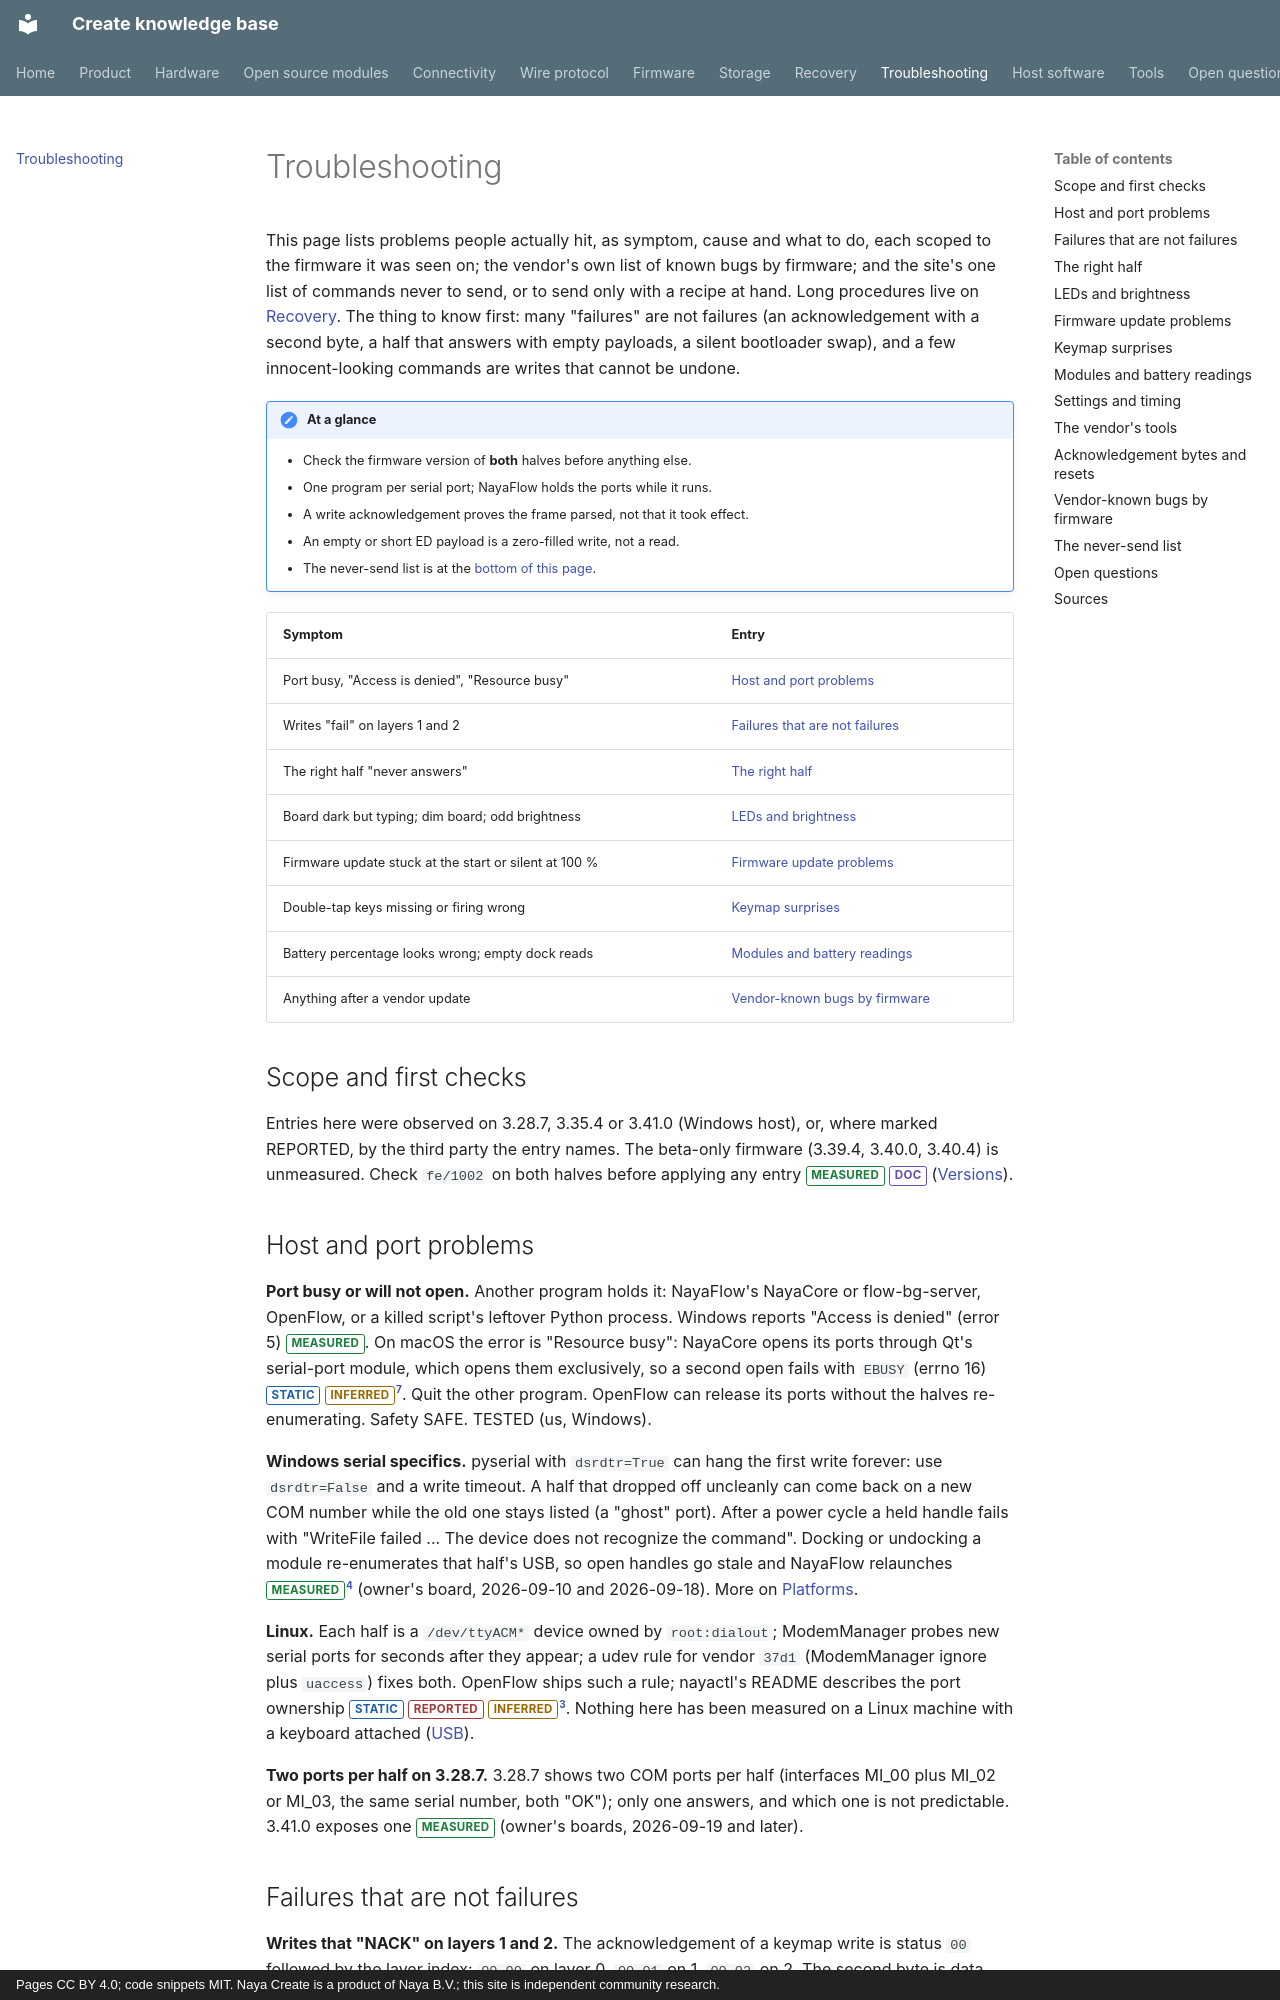

repository: create-collective/Create-knowledge-base · page: troubleshooting/index.html · generator: mkdocs · copyright: Pages CC BY 4.0; code snippets MIT. Naya Create is a product of Naya B.V.; this site is independent community research.

# Troubleshooting

This page lists problems people actually hit, as symptom, cause and what to do, each scoped to the
firmware it was seen on; the vendor's own list of known bugs by firmware; and the site's one list of
commands never to send, or to send only with a recipe at hand. Long procedures live on
[Recovery](recovery.md). The thing to know first: many "failures" are not failures (an
acknowledgement with a second byte, a half that answers with empty payloads, a silent bootloader
swap), and a few innocent-looking commands are writes that cannot be undone.

!!! note "At a glance"
    - Check the firmware version of **both** halves before anything else.
    - One program per serial port; NayaFlow holds the ports while it runs.
    - A write acknowledgement proves the frame parsed, not that it took effect.
    - An empty or short ED payload is a zero-filled write, not a read.
    - The never-send list is at the [bottom of this page](#the-never-send-list).

| Symptom | Entry |
|---|---|
| Port busy, "Access is denied", "Resource busy" | [Host and port problems](#host-and-port-problems) |
| Writes "fail" on layers 1 and 2 | [Failures that are not failures](#failures-that-are-not-failures) |
| The right half "never answers" | [The right half](#the-right-half) |
| Board dark but typing; dim board; odd brightness | [LEDs and brightness](#leds-and-brightness) |
| Firmware update stuck at the start or silent at 100 % | [Firmware update problems](#firmware-update-problems) |
| Double-tap keys missing or firing wrong | [Keymap surprises](#keymap-surprises) |
| Battery percentage looks wrong; empty dock reads | [Modules and battery readings](#modules-and-battery-readings) |
| Anything after a vendor update | [Vendor-known bugs by firmware](#vendor-known-bugs-by-firmware) |

## Scope and first checks

Entries here were observed on 3.28.7, 3.35.4 or 3.41.0 (Windows host), or, where marked
REPORTED, by the third party the entry names. The beta-only firmware (3.39.4, 3.40.0, 3.40.4) is
unmeasured. Check `fe/1002` on both halves before applying any entry <span class="tag measured">MEASURED</span> <span class="tag doc">DOC</span>
([Versions](firmware/versions.md#firmware-in-the-field)).

## Host and port problems

**Port busy or will not open.** Another program holds it: NayaFlow's NayaCore or
flow-bg-server, OpenFlow, or a killed script's leftover Python process. Windows reports "Access is
denied" (error 5) <span class="tag measured">MEASURED</span>. On macOS the error is "Resource busy": NayaCore opens its ports through Qt's
serial-port module, which opens them exclusively, so a second open fails with `EBUSY` (errno 16)
<span class="tag static">STATIC</span> <span class="tag inferred">INFERRED</span>[^nc]. Quit the other program. OpenFlow can release its ports without the halves re-enumerating. Safety
SAFE. TESTED (us, Windows).

**Windows serial specifics.** pyserial with `dsrdtr=True` can hang the first write
forever: use `dsrdtr=False` and a write timeout. A half that dropped off uncleanly can come back on a
new COM number while the old one stays listed (a "ghost" port). After a power cycle a held handle
fails with "WriteFile failed ... The device does not recognize the command". Docking or undocking a
module re-enumerates that half's USB, so open handles go stale and NayaFlow relaunches <span class="tag measured">MEASURED</span>[^nx-pr2]
(owner's board, 2026-09-10 and 2026-09-18). More on [Platforms](tools/platforms.md).

**Linux.** Each half is a `/dev/ttyACM*` device owned by `root:dialout`; ModemManager
probes new serial ports for seconds after they appear; a udev rule for vendor `37d1` (ModemManager
ignore plus `uaccess`) fixes both. OpenFlow ships such a rule; nayactl's README describes the port
ownership <span class="tag static">STATIC</span> <span class="tag reported">REPORTED</span> <span class="tag inferred">INFERRED</span>[^nx]. Nothing here has been measured on a Linux machine with a keyboard
attached ([USB](connectivity/usb.md)).

**Two ports per half on 3.28.7.** 3.28.7 shows two COM ports per half (interfaces MI_00
plus MI_02 or MI_03, the same serial number, both "OK"); only one answers, and which one is not
predictable. 3.41.0 exposes one <span class="tag measured">MEASURED</span> (owner's boards, 2026-09-19 and later).
